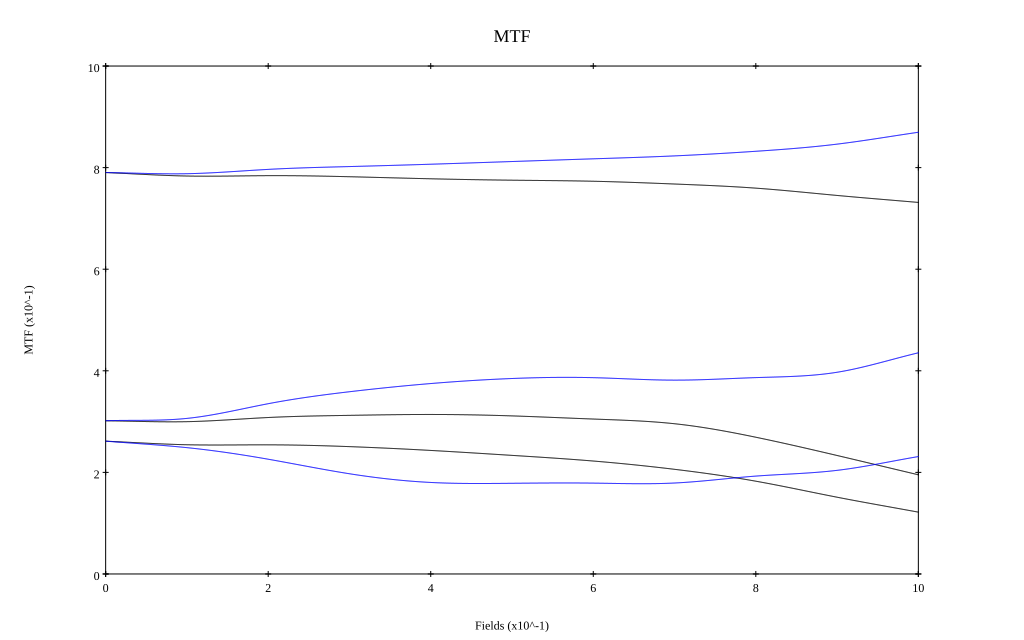

The file beside this chart, header and first rows:
, 0, 0.1, 0.2, 0.3, 0.4, 0.5, 0.6, 0.7, 0.8, 0.9, 1
10 sag, 0.79, 0.783, 0.784, 0.782, 0.778, 0.775, 0.773, 0.768, 0.76, 0.745, 0.731
10 tan, 0.79, 0.788, 0.797, 0.802, 0.807, 0.812, 0.817, 0.823, 0.832, 0.846, 0.87
30 sag, 0.302, 0.3, 0.308, 0.312, 0.314, 0.311, 0.305, 0.296, 0.269, 0.233, 0.195
30 tan, 0.302, 0.306, 0.335, 0.359, 0.375, 0.385, 0.386, 0.382, 0.387, 0.397, 0.435
50 sag, 0.261, 0.254, 0.254, 0.251, 0.243, 0.233, 0.222, 0.206, 0.183, 0.151, 0.122
50 tan, 0.261, 0.249, 0.226, 0.197, 0.18, 0.179, 0.179, 0.179, 0.193, 0.204, 0.231
